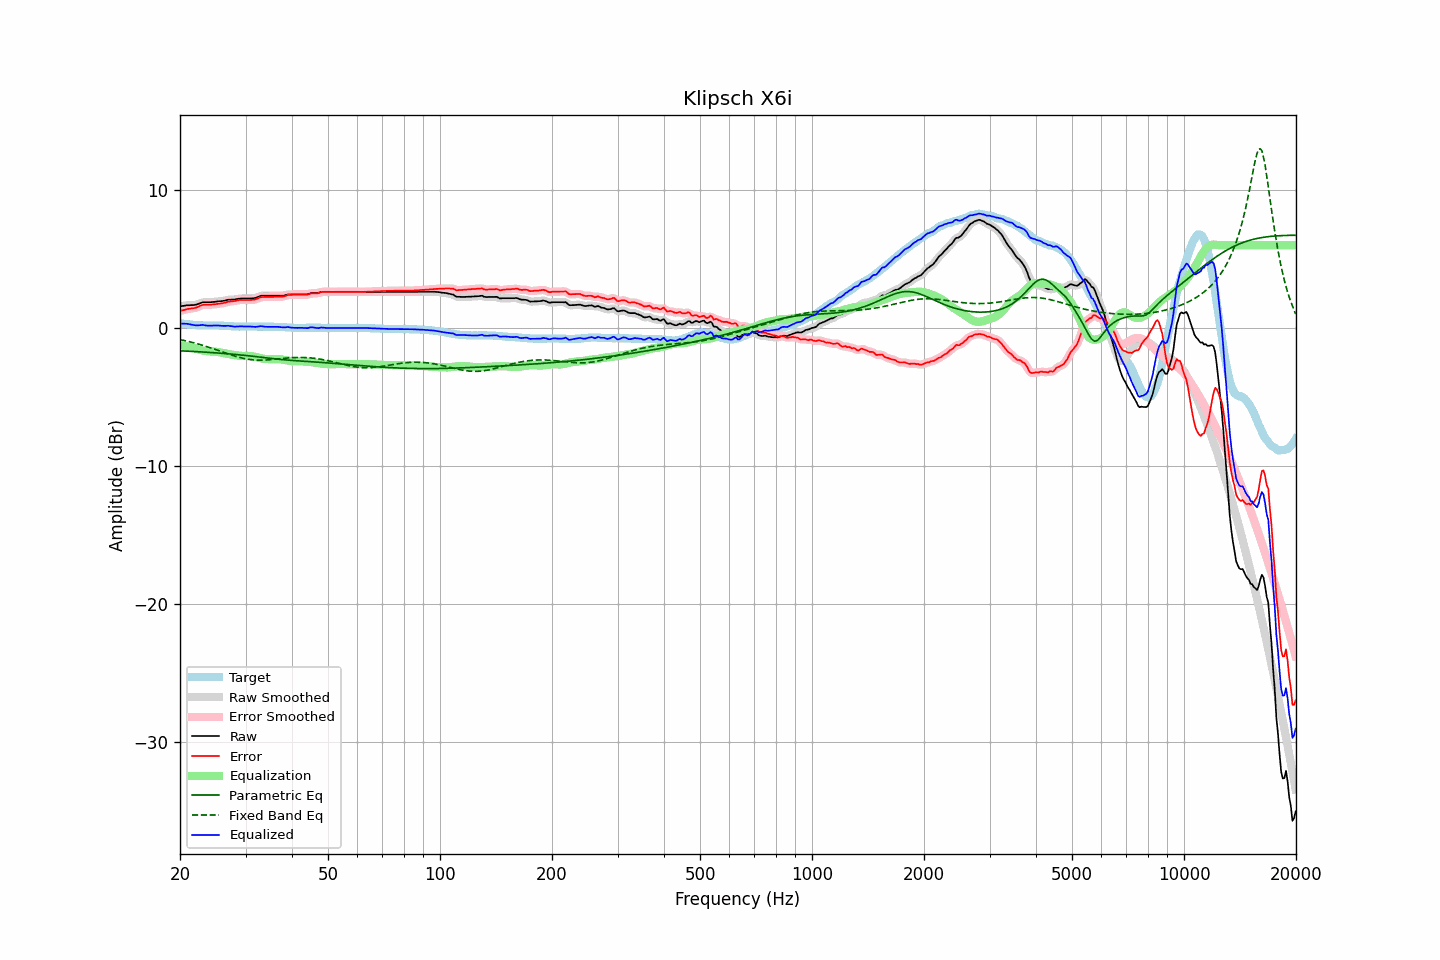

Values plotted in this chart, from the file beside it:
frequency, raw, error, smoothed, error_smoothed, equalization, parametric_eq, fixed_band_eq, equalized_raw, equalized_smoothed, target
20.00, 1.57, 1.23, 1.57, 1.23, -1.25, -1.65, -0.84, 0.32, 0.31, 0.34
20.20, 1.59, 1.26, 1.59, 1.26, -1.27, -1.66, -0.87, 0.32, 0.32, 0.33
20.40, 1.60, 1.29, 1.60, 1.29, -1.29, -1.66, -0.89, 0.31, 0.32, 0.31
20.61, 1.62, 1.32, 1.62, 1.32, -1.31, -1.67, -0.92, 0.31, 0.31, 0.30
20.81, 1.64, 1.36, 1.63, 1.35, -1.33, -1.68, -0.94, 0.31, 0.30, 0.28
21.02, 1.65, 1.38, 1.64, 1.38, -1.36, -1.68, -0.97, 0.29, 0.29, 0.27
21.23, 1.65, 1.39, 1.65, 1.40, -1.38, -1.69, -1.00, 0.27, 0.27, 0.26
21.44, 1.66, 1.41, 1.65, 1.41, -1.41, -1.69, -1.03, 0.25, 0.24, 0.25
21.66, 1.66, 1.43, 1.66, 1.42, -1.44, -1.70, -1.06, 0.22, 0.22, 0.23
21.87, 1.67, 1.44, 1.67, 1.45, -1.47, -1.71, -1.09, 0.20, 0.20, 0.23
22.09, 1.69, 1.47, 1.69, 1.47, -1.50, -1.71, -1.12, 0.19, 0.19, 0.22
22.31, 1.73, 1.52, 1.73, 1.52, -1.54, -1.72, -1.15, 0.19, 0.19, 0.21
22.54, 1.77, 1.57, 1.77, 1.57, -1.57, -1.73, -1.18, 0.20, 0.20, 0.20
22.76, 1.82, 1.63, 1.82, 1.63, -1.60, -1.73, -1.22, 0.21, 0.21, 0.19
22.99, 1.86, 1.67, 1.84, 1.66, -1.63, -1.74, -1.25, 0.22, 0.21, 0.19
23.22, 1.86, 1.68, 1.86, 1.68, -1.66, -1.75, -1.29, 0.20, 0.20, 0.18
23.45, 1.86, 1.68, 1.86, 1.68, -1.68, -1.75, -1.33, 0.18, 0.18, 0.18
23.69, 1.86, 1.68, 1.86, 1.68, -1.69, -1.76, -1.36, 0.17, 0.17, 0.18
23.92, 1.86, 1.68, 1.86, 1.68, -1.70, -1.77, -1.40, 0.16, 0.16, 0.18
24.16, 1.87, 1.69, 1.87, 1.69, -1.70, -1.78, -1.44, 0.17, 0.17, 0.18
24.40, 1.88, 1.70, 1.88, 1.70, -1.70, -1.79, -1.48, 0.17, 0.17, 0.18
24.65, 1.89, 1.71, 1.89, 1.71, -1.71, -1.79, -1.52, 0.18, 0.18, 0.18
24.89, 1.90, 1.72, 1.90, 1.72, -1.72, -1.80, -1.56, 0.18, 0.18, 0.18
25.14, 1.92, 1.74, 1.91, 1.74, -1.73, -1.81, -1.60, 0.18, 0.18, 0.18
25.39, 1.93, 1.75, 1.93, 1.75, -1.75, -1.82, -1.64, 0.18, 0.18, 0.18
25.65, 1.94, 1.77, 1.94, 1.77, -1.77, -1.83, -1.68, 0.17, 0.17, 0.17
25.91, 1.95, 1.78, 1.95, 1.78, -1.79, -1.84, -1.72, 0.15, 0.16, 0.17
26.16, 1.97, 1.81, 1.97, 1.81, -1.82, -1.85, -1.76, 0.15, 0.15, 0.16
26.43, 1.99, 1.83, 1.99, 1.84, -1.84, -1.85, -1.80, 0.15, 0.15, 0.16
26.69, 2.02, 1.87, 2.02, 1.87, -1.86, -1.86, -1.84, 0.16, 0.16, 0.15
26.96, 2.05, 1.91, 2.04, 1.90, -1.88, -1.87, -1.88, 0.16, 0.15, 0.14
27.23, 2.05, 1.91, 2.05, 1.92, -1.91, -1.88, -1.92, 0.14, 0.15, 0.14
27.50, 2.06, 1.93, 2.05, 1.93, -1.93, -1.89, -1.96, 0.13, 0.13, 0.13
27.77, 2.06, 1.94, 2.06, 1.94, -1.95, -1.90, -2.00, 0.11, 0.11, 0.12
28.05, 2.06, 1.95, 2.07, 1.96, -1.97, -1.91, -2.03, 0.09, 0.10, 0.11
28.33, 2.09, 1.98, 2.08, 1.98, -1.98, -1.93, -2.07, 0.10, 0.10, 0.11
28.62, 2.11, 2.00, 2.11, 2.00, -2.00, -1.94, -2.10, 0.11, 0.11, 0.11
28.90, 2.13, 2.03, 2.13, 2.02, -2.01, -1.95, -2.13, 0.12, 0.12, 0.10
29.19, 2.14, 2.03, 2.13, 2.03, -2.02, -1.96, -2.16, 0.12, 0.12, 0.11
29.48, 2.14, 2.03, 2.14, 2.03, -2.03, -1.97, -2.19, 0.11, 0.11, 0.11
29.78, 2.14, 2.03, 2.14, 2.03, -2.03, -1.98, -2.22, 0.11, 0.11, 0.11
30.08, 2.14, 2.03, 2.14, 2.03, -2.03, -2.00, -2.24, 0.11, 0.11, 0.11
30.38, 2.14, 2.03, 2.14, 2.03, -2.03, -2.01, -2.26, 0.11, 0.11, 0.11
30.68, 2.14, 2.03, 2.14, 2.03, -2.03, -2.02, -2.28, 0.11, 0.11, 0.11
30.99, 2.14, 2.03, 2.14, 2.03, -2.03, -2.03, -2.29, 0.10, 0.10, 0.11
31.30, 2.15, 2.04, 2.14, 2.04, -2.05, -2.05, -2.31, 0.10, 0.09, 0.11
31.61, 2.16, 2.05, 2.16, 2.05, -2.07, -2.06, -2.32, 0.08, 0.08, 0.11
31.93, 2.18, 2.07, 2.18, 2.08, -2.10, -2.07, -2.33, 0.08, 0.08, 0.11
32.24, 2.22, 2.12, 2.22, 2.12, -2.13, -2.09, -2.33, 0.09, 0.09, 0.10
32.57, 2.27, 2.17, 2.27, 2.17, -2.16, -2.10, -2.33, 0.11, 0.11, 0.10
32.89, 2.32, 2.22, 2.31, 2.21, -2.19, -2.11, -2.34, 0.13, 0.12, 0.10
33.22, 2.34, 2.24, 2.33, 2.24, -2.21, -2.13, -2.33, 0.12, 0.12, 0.10
33.55, 2.34, 2.24, 2.34, 2.25, -2.23, -2.14, -2.33, 0.10, 0.11, 0.10
33.89, 2.34, 2.25, 2.34, 2.25, -2.25, -2.16, -2.33, 0.09, 0.09, 0.09
34.23, 2.34, 2.25, 2.34, 2.25, -2.25, -2.17, -2.32, 0.08, 0.08, 0.09
34.57, 2.34, 2.25, 2.34, 2.25, -2.26, -2.18, -2.31, 0.08, 0.08, 0.09
34.92, 2.34, 2.25, 2.34, 2.25, -2.26, -2.20, -2.30, 0.08, 0.08, 0.09
35.27, 2.34, 2.25, 2.34, 2.25, -2.25, -2.21, -2.29, 0.08, 0.08, 0.09
35.62, 2.34, 2.25, 2.34, 2.25, -2.25, -2.22, -2.28, 0.09, 0.09, 0.09
35.97, 2.34, 2.26, 2.34, 2.26, -2.25, -2.24, -2.27, 0.09, 0.09, 0.08
... 635 more rows
